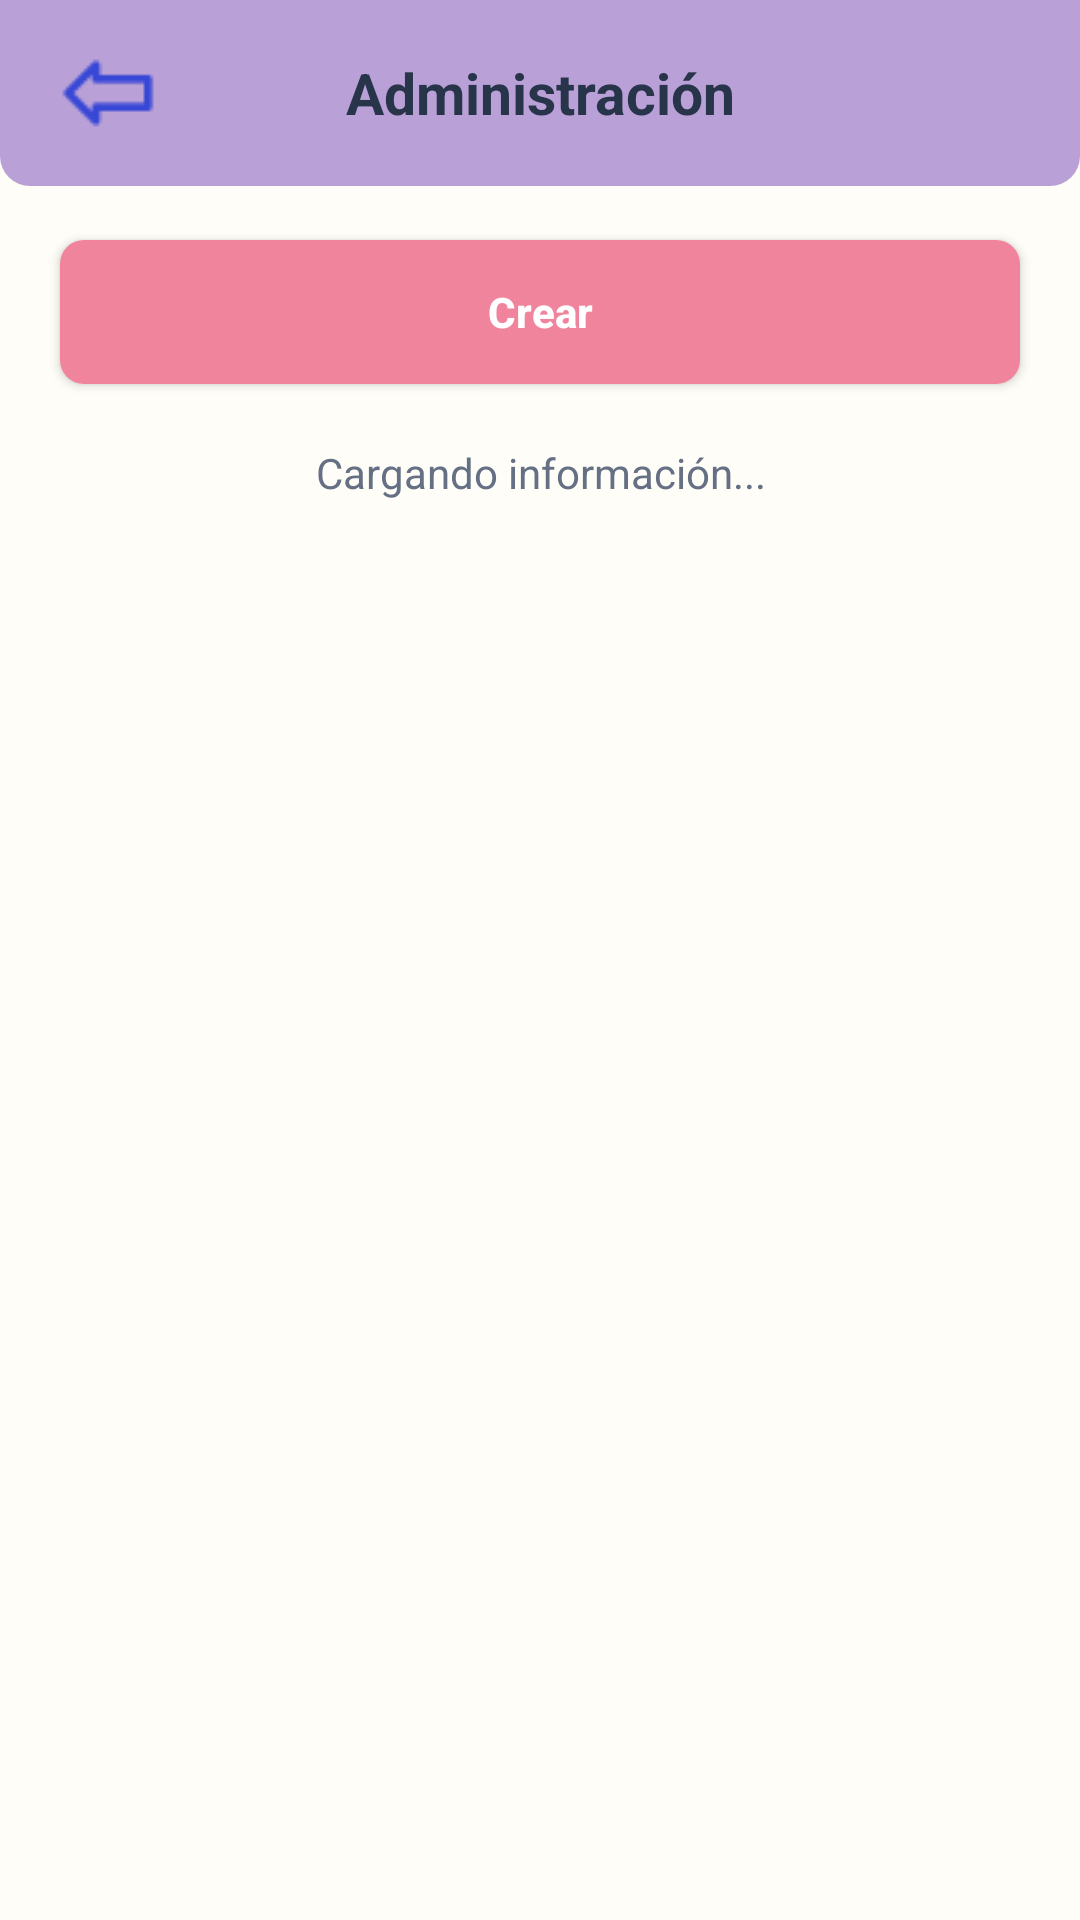

Write the Android layout XML for this screen, with the resource values it uses.
<!-- AndroidManifest.xml: application theme Theme.Jugueteria -->
<!-- res/layout/activity_admin_list.xml -->
<?xml version="1.0" encoding="utf-8"?>
<androidx.constraintlayout.widget.ConstraintLayout xmlns:android="http://schemas.android.com/apk/res/android" xmlns:app="http://schemas.android.com/apk/res-auto" android:layout_width="match_parent" android:layout_height="match_parent" android:background="#FFFDF8">
 <LinearLayout android:id="@+id/topBar" android:layout_width="0dp" android:layout_height="62dp" android:background="@drawable/topbar_background" android:gravity="center_vertical" android:paddingHorizontal="15dp" app:layout_constraintTop_toTopOf="parent" app:layout_constraintStart_toStartOf="parent" app:layout_constraintEnd_toEndOf="parent">
  <ImageButton android:id="@+id/btnBack" android:layout_width="42dp" android:layout_height="42dp" android:background="@android:color/transparent" android:contentDescription="Volver" android:padding="7dp" android:src="@drawable/ic_arrow_back"/>
  <TextView android:id="@+id/txtScreenTitle" android:layout_width="0dp" android:layout_height="wrap_content" android:layout_weight="1" android:gravity="center" android:text="Administración" android:textColor="#27344A" android:textSize="19sp" android:textStyle="bold"/>
  <View android:layout_width="42dp" android:layout_height="42dp"/>
 </LinearLayout>
 <Button android:id="@+id/btnCreate" android:layout_width="0dp" android:layout_height="48dp" android:layout_marginHorizontal="20dp" android:layout_marginTop="18dp" android:background="@drawable/button_new_product" android:text="Crear" android:textAllCaps="false" android:textColor="#FFFFFF" android:textStyle="bold" app:layout_constraintTop_toBottomOf="@id/topBar" app:layout_constraintStart_toStartOf="parent" app:layout_constraintEnd_toEndOf="parent"/>
 <TextView android:id="@+id/txtEmpty" android:layout_width="0dp" android:layout_height="wrap_content" android:layout_margin="20dp" android:gravity="center" android:text="Cargando información..." android:textColor="#657084" android:textSize="14sp" app:layout_constraintTop_toBottomOf="@id/btnCreate" app:layout_constraintStart_toStartOf="parent" app:layout_constraintEnd_toEndOf="parent"/>
 <androidx.recyclerview.widget.RecyclerView android:id="@+id/recyclerAdmin" android:layout_width="0dp" android:layout_height="0dp" android:clipToPadding="false" android:padding="16dp" app:layout_constraintTop_toBottomOf="@id/txtEmpty" app:layout_constraintBottom_toBottomOf="parent" app:layout_constraintStart_toStartOf="parent" app:layout_constraintEnd_toEndOf="parent"/>
</androidx.constraintlayout.widget.ConstraintLayout>
<!-- resources referenced by this layout -->
<resources>
  <!-- drawable button_new_product (drawable) -->
  <?xml version="1.0" encoding="utf-8"?>
  <shape xmlns:android="http://schemas.android.com/apk/res/android">
  
      <solid android:color="#F1849D" />
  
      <corners
          android:radius="8dp" />
  
  </shape>
  <!-- drawable ic_arrow_back: png bitmap (drawable, 559 bytes) -->
  <!-- drawable topbar_background (drawable) -->
  <?xml version="1.0" encoding="utf-8"?>
  <shape xmlns:android="http://schemas.android.com/apk/res/android">
  
      <solid android:color="#B9A0D7" />
  
      <corners
          android:bottomLeftRadius="10dp"
          android:bottomRightRadius="10dp" />
  
  </shape>
  <style name="Theme.Jugueteria" parent="Theme.AppCompat.Light.NoActionBar" />
</resources>
